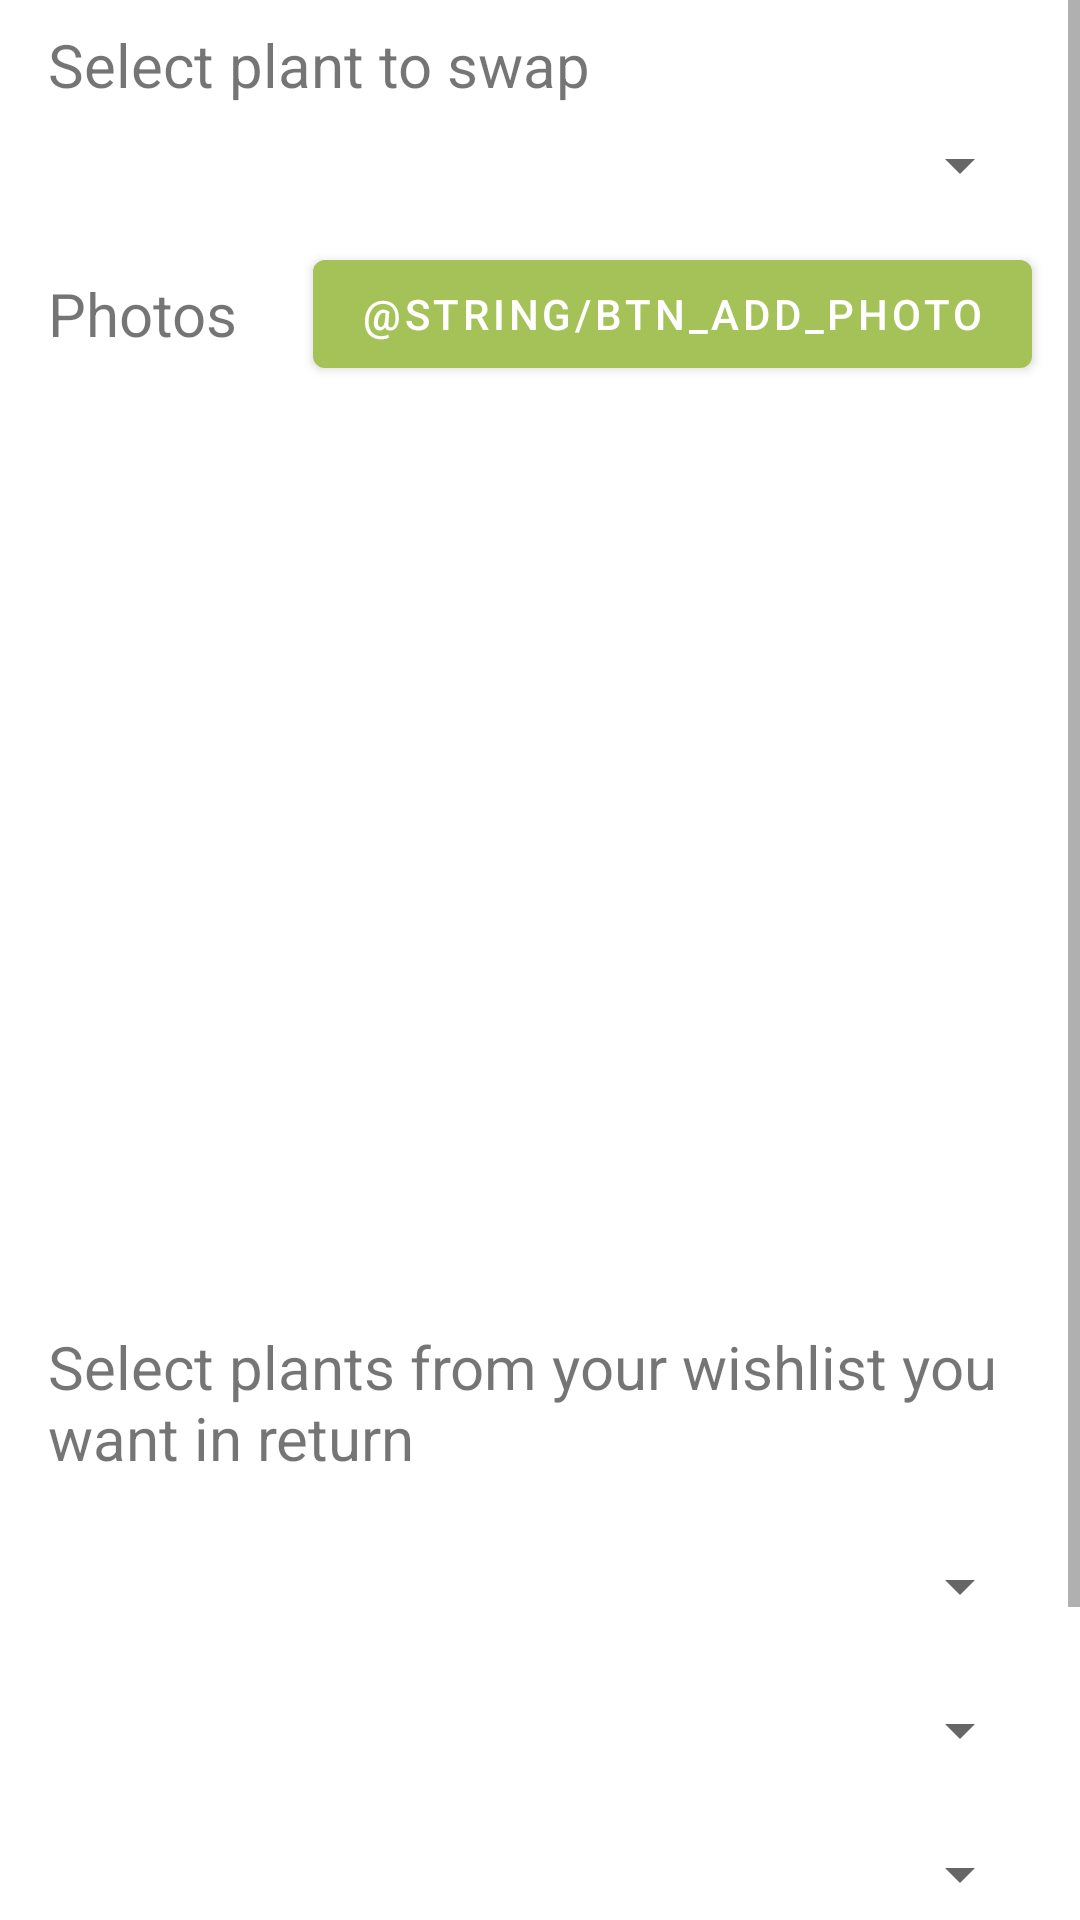

Produce the Android XML layout that renders to this screen, including the resource entries it uses.
<!-- AndroidManifest.xml: activity theme Theme.PlantSwap.NoActionBar -->
<!-- res/layout/fragment_swap_edit.xml -->
<?xml version="1.0" encoding="utf-8"?>
<androidx.constraintlayout.widget.ConstraintLayout
    xmlns:android="http://schemas.android.com/apk/res/android"
    xmlns:app="http://schemas.android.com/apk/res-auto"
    xmlns:tools="http://schemas.android.com/tools"
    android:layout_width="match_parent"
    android:layout_height="match_parent">

    <ScrollView
        android:layout_width="match_parent"
        android:layout_height="0dp"
        app:layout_constraintBottom_toBottomOf="parent"
        app:layout_constraintEnd_toEndOf="parent"
        app:layout_constraintHorizontal_bias="0.0"
        app:layout_constraintStart_toStartOf="parent"
        app:layout_constraintTop_toTopOf="parent"
        app:layout_constraintVertical_bias="0.0">

        <androidx.constraintlayout.widget.ConstraintLayout
            android:layout_width="match_parent"
            android:layout_height="800dp">

            <Button
                android:id="@+id/swap_edit_btn_delete"
                android:layout_width="wrap_content"
                android:layout_height="wrap_content"
                android:layout_marginTop="32dp"
                android:text="@string/Delete"
                app:layout_constraintEnd_toStartOf="@+id/swap_edit_btn_save"
                app:layout_constraintStart_toEndOf="@+id/swap_edit_btn_cancel"
                app:layout_constraintTop_toBottomOf="@+id/swap_edit_spinner_wish4" />

            <Button
                android:id="@+id/swap_edit_btn_save"
                android:layout_width="wrap_content"
                android:layout_height="wrap_content"
                android:layout_marginTop="32dp"
                android:layout_marginEnd="16dp"
                android:layout_marginRight="16dp"
                android:text="@string/btn_save"
                app:layout_constraintEnd_toEndOf="parent"
                app:layout_constraintTop_toBottomOf="@+id/swap_edit_spinner_wish4" />

            <Button
                android:id="@+id/swap_edit_btn_cancel"
                android:layout_width="wrap_content"
                android:layout_height="wrap_content"
                android:layout_marginStart="16dp"
                android:layout_marginLeft="16dp"
                android:layout_marginTop="32dp"
                android:text="@string/btn_cancel"
                app:layout_constraintStart_toStartOf="parent"
                app:layout_constraintTop_toBottomOf="@+id/swap_edit_spinner_wish4" />

            <Spinner
                android:id="@+id/swap_edit_spinner_wish4"
                android:layout_width="match_parent"
                android:layout_height="wrap_content"
                android:layout_marginStart="16dp"
                android:layout_marginLeft="16dp"
                android:layout_marginTop="24dp"
                android:layout_marginEnd="16dp"
                android:layout_marginRight="16dp"
                app:layout_constraintEnd_toEndOf="parent"
                app:layout_constraintHorizontal_bias="1.0"
                app:layout_constraintStart_toStartOf="parent"
                app:layout_constraintTop_toBottomOf="@+id/swap_edit_spinner_wish3" />

            <Spinner
                android:id="@+id/swap_edit_spinner_wish3"
                android:layout_width="match_parent"
                android:layout_height="wrap_content"
                android:layout_marginStart="16dp"
                android:layout_marginLeft="16dp"
                android:layout_marginTop="24dp"
                android:layout_marginEnd="16dp"
                android:layout_marginRight="16dp"
                app:layout_constraintEnd_toEndOf="parent"
                app:layout_constraintHorizontal_bias="0.0"
                app:layout_constraintStart_toStartOf="parent"
                app:layout_constraintTop_toBottomOf="@+id/swap_edit_spinner_wish2" />

            <Spinner
                android:id="@+id/swap_edit_spinner_wish2"
                android:layout_width="match_parent"
                android:layout_height="wrap_content"
                android:layout_marginStart="16dp"
                android:layout_marginLeft="16dp"
                android:layout_marginTop="24dp"
                android:layout_marginEnd="16dp"
                android:layout_marginRight="16dp"
                app:layout_constraintEnd_toEndOf="parent"
                app:layout_constraintStart_toStartOf="parent"
                app:layout_constraintTop_toBottomOf="@+id/swap_edit_spinner_wish1" />

            <Spinner
                android:id="@+id/swap_edit_spinner_wish1"
                android:layout_width="match_parent"
                android:layout_height="wrap_content"
                android:layout_marginStart="16dp"
                android:layout_marginLeft="16dp"
                android:layout_marginTop="24dp"
                android:layout_marginEnd="16dp"
                android:layout_marginRight="16dp"
                app:layout_constraintEnd_toEndOf="parent"
                app:layout_constraintStart_toStartOf="parent"
                app:layout_constraintTop_toBottomOf="@+id/swap_edit_request_title" />

            <TextView
                android:id="@+id/swap_edit_request_title"
                android:layout_width="0dp"
                android:layout_height="wrap_content"
                android:layout_marginStart="16dp"
                android:layout_marginLeft="16dp"
                android:layout_marginTop="16dp"
                android:layout_marginEnd="16dp"
                android:layout_marginRight="16dp"
                android:text="@string/swap_edit_request_title"
                android:textSize="20sp"
                app:layout_constraintEnd_toEndOf="parent"
                app:layout_constraintStart_toStartOf="parent"
                app:layout_constraintTop_toBottomOf="@+id/recyclerView" />

            <androidx.recyclerview.widget.RecyclerView
                android:id="@+id/recyclerView"
                android:layout_width="0dp"
                android:layout_height="300dp"
                android:layout_marginTop="8dp"
                android:layout_marginEnd="16dp"
                android:layout_marginRight="16dp"
                app:layout_constraintEnd_toEndOf="parent"
                app:layout_constraintStart_toStartOf="@+id/swap_edit_photo_title"
                app:layout_constraintTop_toBottomOf="@+id/swap_edit_photo_title" />

            <TextView
                android:id="@+id/swap_edit_photo_title"
                android:layout_width="wrap_content"
                android:layout_height="wrap_content"
                android:layout_marginTop="24dp"
                android:text="@string/swap_edit_photos_title"
                android:textSize="20sp"
                app:layout_constraintStart_toStartOf="@+id/swap_edit_spinner_swap"
                app:layout_constraintTop_toBottomOf="@+id/swap_edit_spinner_swap" />

            <TextView
                android:id="@+id/swap_edit_plant_name"
                android:layout_width="wrap_content"
                android:layout_height="wrap_content"
                android:layout_marginStart="16dp"
                android:layout_marginLeft="16dp"
                android:layout_marginTop="8dp"
                android:text="@string/select_plant_to_swap"
                android:textSize="20sp"
                app:layout_constraintStart_toStartOf="parent"
                app:layout_constraintTop_toTopOf="parent" />

            <Spinner
                android:id="@+id/swap_edit_spinner_swap"
                android:layout_width="match_parent"
                android:layout_height="wrap_content"
                android:layout_marginStart="16dp"
                android:layout_marginLeft="16dp"
                android:layout_marginTop="8dp"
                android:layout_marginEnd="16dp"
                android:layout_marginRight="16dp"
                app:layout_constraintEnd_toEndOf="parent"
                app:layout_constraintStart_toStartOf="parent"
                app:layout_constraintTop_toBottomOf="@+id/swap_edit_plant_name" />

            <Button
                android:id="@+id/swap_edit_add_photo"
                android:layout_width="wrap_content"
                android:layout_height="wrap_content"
                android:layout_marginEnd="16dp"
                android:layout_marginRight="16dp"
                android:text="@string/btn_add_photo"
                app:layout_constraintBottom_toBottomOf="@+id/swap_edit_photo_title"
                app:layout_constraintEnd_toEndOf="parent"
                app:layout_constraintTop_toTopOf="@+id/swap_edit_photo_title" />

        </androidx.constraintlayout.widget.ConstraintLayout>
    </ScrollView>

</androidx.constraintlayout.widget.ConstraintLayout>
<!-- resources referenced by this layout -->
<resources>
  <string name="Delete">Delete</string>
  <string name="btn_cancel">Cancel</string>
  <string name="btn_save">Save</string>
  <string name="select_plant_to_swap">Select plant to swap</string>
  <string name="swap_edit_photos_title">Photos</string>
  <string name="swap_edit_request_title">Select plants from your wishlist you want in return</string>
  <style name="Theme.PlantSwap.NoActionBar">
          <item name="windowActionBar">false</item>
          <item name="windowNoTitle">true</item>
      </style>
</resources>
